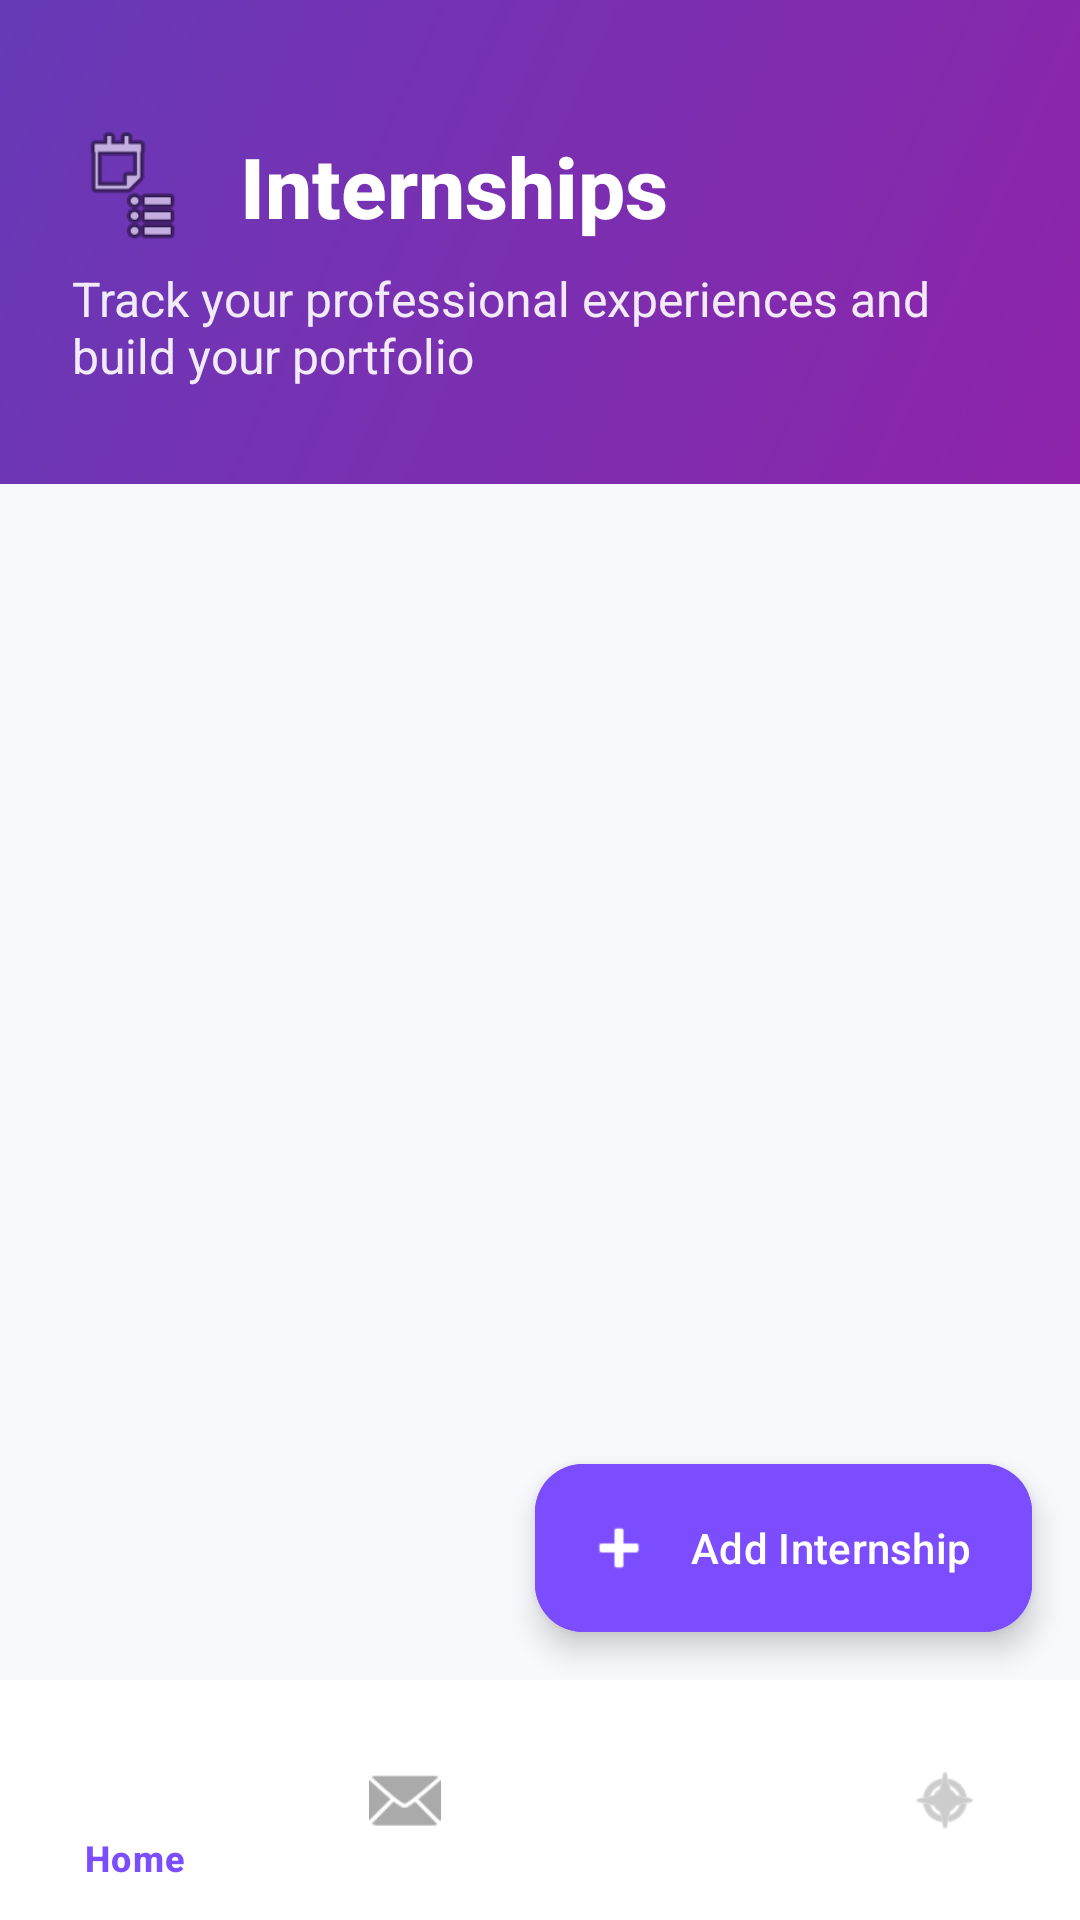

This screen was rendered from an Android layout file. Write that file and the resources it references.
<!-- AndroidManifest.xml: application theme Theme.SmartCareer -->
<!-- res/layout/internships.xml -->
<?xml version="1.0" encoding="utf-8"?>
<androidx.constraintlayout.widget.ConstraintLayout
    xmlns:android="http://schemas.android.com/apk/res/android"
    xmlns:app="http://schemas.android.com/apk/res-auto"
    xmlns:tools="http://schemas.android.com/tools"
    android:layout_width="match_parent"
    android:layout_height="match_parent"
    android:background="#F8F9FD"
    tools:context=".activities.InternshipActivity">

    
    <androidx.constraintlayout.widget.ConstraintLayout
        android:id="@+id/headerLayout"
        android:layout_width="match_parent"
        android:layout_height="wrap_content"
        android:background="@drawable/gradient_background"
        android:paddingBottom="32dp"
        app:layout_constraintTop_toTopOf="parent">

        
        <ImageView
            android:id="@+id/ivInternshipsIcon"
            android:layout_width="40dp"
            android:layout_height="40dp"
            android:layout_marginStart="24dp"
            android:layout_marginTop="42dp"
            android:src="@android:drawable/ic_menu_agenda"
            android:contentDescription="Internships icon"
            app:layout_constraintStart_toStartOf="parent"
            app:layout_constraintTop_toTopOf="parent" />

    <TextView
        android:id="@+id/tvInternshipsTitle"
        android:layout_width="wrap_content"
        android:layout_height="wrap_content"
            android:layout_marginStart="16dp"
            android:fontFamily="sans-serif-medium"
        android:text="Internships"
            android:textColor="#FFFFFF"
        android:textSize="28sp"
        android:textStyle="bold"
            app:layout_constraintBottom_toBottomOf="@id/ivInternshipsIcon"
            app:layout_constraintStart_toEndOf="@id/ivInternshipsIcon"
            app:layout_constraintTop_toTopOf="@id/ivInternshipsIcon" />

        <TextView
            android:id="@+id/tvInternshipsSubtitle"
            android:layout_width="0dp"
            android:layout_height="wrap_content"
            android:layout_marginStart="24dp"
            android:layout_marginTop="8dp"
            android:layout_marginEnd="24dp"
            android:fontFamily="sans-serif"
            android:text="Track your professional experiences and build your portfolio"
            android:textColor="#E6FFFFFF"
            android:textSize="16sp"
            app:layout_constraintEnd_toEndOf="parent"
        app:layout_constraintStart_toStartOf="parent"
            app:layout_constraintTop_toBottomOf="@id/tvInternshipsTitle" />
    </androidx.constraintlayout.widget.ConstraintLayout>

    
    <com.google.android.material.floatingactionbutton.ExtendedFloatingActionButton
        android:id="@+id/btnAddInternship"
        android:layout_width="wrap_content"
        android:layout_height="wrap_content"
        android:layout_margin="16dp"
        android:backgroundTint="#7C4DFF"
        android:fontFamily="sans-serif-medium"
        android:text="Add Internship"
        android:textColor="@android:color/white"
        app:icon="@android:drawable/ic_input_add"
        app:iconTint="@android:color/white"
        app:layout_constraintBottom_toTopOf="@id/bottom_navigation"
        app:layout_constraintEnd_toEndOf="parent" />

    
    <androidx.core.widget.NestedScrollView
        android:layout_width="match_parent"
        android:layout_height="0dp"
        android:clipToPadding="false"
        android:overScrollMode="never"
        android:paddingBottom="16dp"
        android:scrollbars="none"
        android:contentDescription="Internship listings"
        app:layout_constraintBottom_toTopOf="@id/bottom_navigation"
        app:layout_constraintTop_toBottomOf="@id/headerLayout">

        <LinearLayout
            android:id="@+id/internshipContainer"
            android:layout_width="match_parent"
            android:layout_height="wrap_content"
            android:orientation="vertical"
            android:paddingHorizontal="16dp"
            android:paddingTop="16dp"
            android:paddingBottom="80dp" />
    </androidx.core.widget.NestedScrollView>

    
    <LinearLayout
        android:id="@+id/emptyStateView"
        android:layout_width="match_parent"
        android:layout_height="wrap_content"
        android:gravity="center"
        android:orientation="vertical"
        android:visibility="gone"
        app:layout_constraintBottom_toBottomOf="parent"
        app:layout_constraintEnd_toEndOf="parent"
        app:layout_constraintStart_toStartOf="parent"
        app:layout_constraintTop_toBottomOf="@id/headerLayout"
        app:layout_constraintVertical_bias="0.3">

        <ImageView
            android:layout_width="120dp"
            android:layout_height="120dp"
            android:alpha="0.7"
            android:src="@android:drawable/ic_menu_agenda"
            android:contentDescription="No internships illustration" />

        <TextView
            android:layout_width="wrap_content"
            android:layout_height="wrap_content"
            android:layout_marginTop="16dp"
            android:fontFamily="sans-serif-medium"
            android:text="No Internships Yet"
            android:textColor="#333333"
            android:textSize="20sp" />

        <TextView
            android:layout_width="wrap_content"
            android:layout_height="wrap_content"
            android:layout_marginHorizontal="32dp"
            android:layout_marginTop="8dp"
            android:fontFamily="sans-serif"
            android:gravity="center"
            android:text="Add your first internship experience to start building your professional profile"
            android:textColor="#757575"
            android:textSize="16sp" />
    </LinearLayout>

    
    <com.google.android.material.bottomnavigation.BottomNavigationView
        android:id="@+id/bottom_navigation"
        android:layout_width="match_parent"
        android:layout_height="wrap_content"
        android:background="#FFFFFF"
        app:itemIconTint="@android:color/darker_gray"
        app:itemTextColor="#7C4DFF"
        app:layout_constraintBottom_toBottomOf="parent"
        app:menu="@menu/bottom_nav_menu" />

</androidx.constraintlayout.widget.ConstraintLayout>
<!-- resources referenced by this layout -->
<resources>
  <!-- drawable gradient_background (drawable) -->
  <?xml version="1.0" encoding="utf-8"?>
  <shape xmlns:android="http://schemas.android.com/apk/res/android"
      android:shape="rectangle">
      <gradient
          android:angle="135"
          android:endColor="#673AB7"
          android:startColor="#8E24AA"
          android:type="linear" />
  </shape>
  <style name="Theme.SmartCareer" parent="Base.Theme.SmartCareer" />
  <style name="Base.Theme.SmartCareer" parent="Theme.Material3.DayNight.NoActionBar">
          
          
      </style>
</resources>
